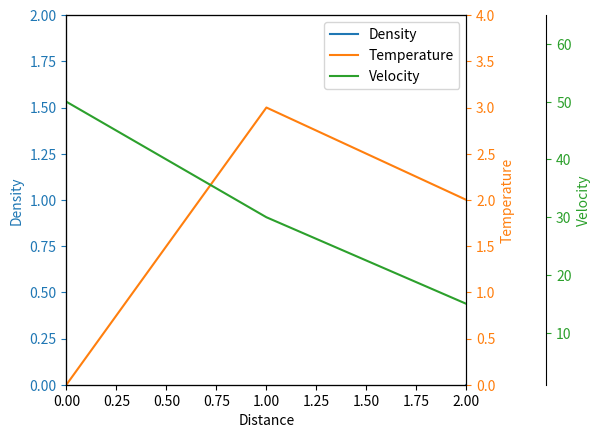

The matplotlib source for this figure:
import time

import matplotlib.pyplot as plt
import numpy as np
#[[time,mm],[time,mm]]

def OG_plotGraph(lt):
    x = []
    y = []
    for i in lt:
        x.append(i[0])
        y.append(i[1])

    xpoints = np.array(x)
    ypoints = np.array(y)

    plt.plot(xpoints, ypoints)
    plt.xlabel('Time')
    plt.ylabel('distance in mm')

    plt.show()





def plotGraph(lt):
    fig, ax = plt.subplots()
    fig.subplots_adjust(right=0.75)

    twin1 = ax.twinx()
    twin2 = ax.twinx()
    x = []
    y1 = []
    y2 = []
    y3 = []
    for i in lt:
        x.append(i[0])
        y1.append(i[1])
        y2.append(i[2])
        y3.append(i[3])
    xpoints = np.array(x)
    y1points = np.array(y1)
    y2points = np.array(y2)
    y3points = np.array(y3)


    twin2.spines.right.set_position(("axes", 1.2))

    p1, = ax.plot(xpoints, y1points, "C0", label="Density")
    p2, = twin1.plot(xpoints, y2points, "C1", label="Temperature")
    p3, = twin2.plot(xpoints, y3points, "C2", label="Velocity")

    ax.set(xlim=(min(xpoints),max(xpoints)), ylim=(min(y1points),max(y1points)), xlabel="Time", ylabel="Distance")
    twin1.set(ylim=(min(y2points),max(y2points)), ylabel="Temperature")
    twin2.set(ylim=(min(y3points),max(y3points)), ylabel="Weight")

    ax.yaxis.label.set_color(p1.get_color())
    twin1.yaxis.label.set_color(p2.get_color())
    twin2.yaxis.label.set_color(p3.get_color())

    ax.tick_params(axis='y', colors=p1.get_color())
    twin1.tick_params(axis='y', colors=p2.get_color())
    twin2.tick_params(axis='y', colors=p3.get_color())

    ax.legend(handles=[p1, p2, p3])

    plt.show()





if __name__ == "__main__":
    import matplotlib.pyplot as plt

    fig, ax = plt.subplots()
    fig.subplots_adjust(right=0.75)

    twin1 = ax.twinx()
    twin2 = ax.twinx()

    # Offset the right spine of twin2.  The ticks and label have already been
    # placed on the right by twinx above.
    twin2.spines.right.set_position(("axes", 1.2))

    p1, = ax.plot([2,3,4], [0, 1, 2], "C0", label="Density")
    p2, = twin1.plot([0, 1, 2], [0, 3, 2], "C1", label="Temperature")
    p3, = twin2.plot([0, 1, 2], [50, 30, 15], "C2", label="Velocity")

    ax.set(xlim=(0, 2), ylim=(0, 2), xlabel="Distance", ylabel="Density")
    twin1.set(ylim=(0, 4), ylabel="Temperature")
    twin2.set(ylim=(1, 65), ylabel="Velocity")

    ax.yaxis.label.set_color(p1.get_color())
    twin1.yaxis.label.set_color(p2.get_color())
    twin2.yaxis.label.set_color(p3.get_color())

    ax.tick_params(axis='y', colors=p1.get_color())
    twin1.tick_params(axis='y', colors=p2.get_color())
    twin2.tick_params(axis='y', colors=p3.get_color())

    ax.legend(handles=[p1, p2, p3])

    plt.show()